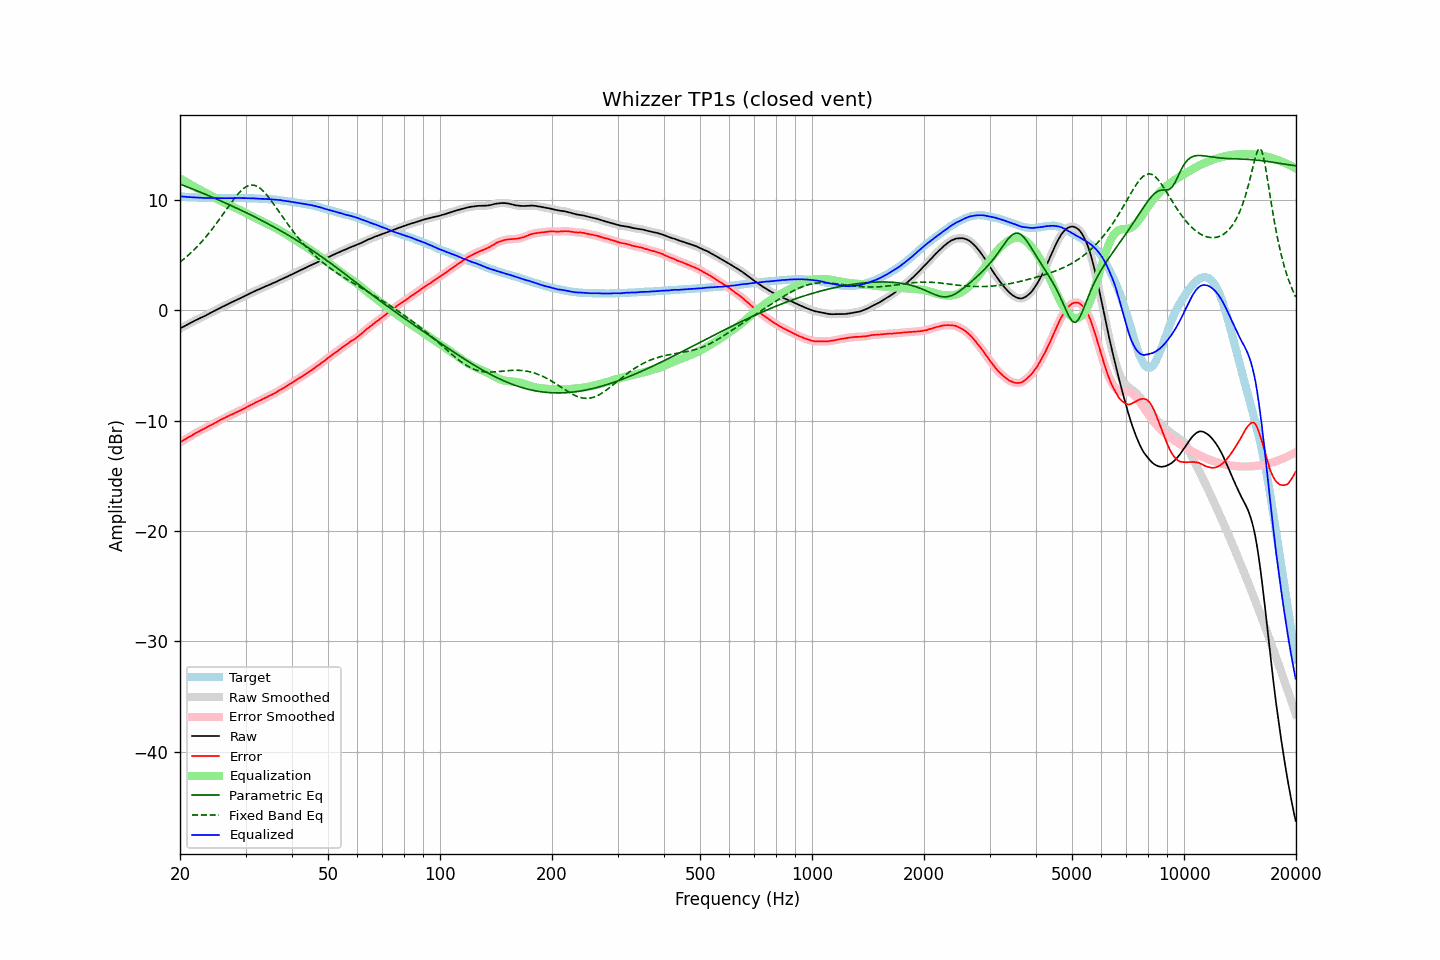

Values plotted in this chart, from the file beside it:
frequency, raw, error, smoothed, error_smoothed, equalization, parametric_eq, fixed_band_eq, equalized_raw, equalized_smoothed, target
20.00, -1.64, -11.97, -1.64, -11.97, 11.97, 11.44, 4.37, 10.33, 10.33, 10.33
20.20, -1.56, -11.88, -1.57, -11.88, 11.88, 11.39, 4.49, 10.32, 10.32, 10.32
20.40, -1.49, -11.80, -1.49, -11.80, 11.79, 11.33, 4.60, 10.30, 10.31, 10.31
20.61, -1.41, -11.71, -1.41, -11.71, 11.71, 11.27, 4.73, 10.29, 10.29, 10.30
20.81, -1.33, -11.61, -1.34, -11.62, 11.62, 11.22, 4.85, 10.29, 10.28, 10.28
21.02, -1.26, -11.53, -1.26, -11.53, 11.53, 11.16, 4.98, 10.27, 10.27, 10.27
21.23, -1.18, -11.44, -1.18, -11.45, 11.45, 11.10, 5.11, 10.27, 10.26, 10.26
21.44, -1.11, -11.38, -1.11, -11.37, 11.36, 11.04, 5.25, 10.25, 10.25, 10.27
21.66, -1.03, -11.28, -1.03, -11.29, 11.28, 10.99, 5.38, 10.25, 10.25, 10.25
21.87, -0.96, -11.21, -0.96, -11.20, 11.20, 10.93, 5.53, 10.24, 10.24, 10.25
22.09, -0.88, -11.11, -0.88, -11.11, 11.12, 10.87, 5.67, 10.24, 10.23, 10.23
22.31, -0.81, -11.03, -0.81, -11.03, 11.04, 10.81, 5.83, 10.23, 10.23, 10.22
22.54, -0.74, -10.95, -0.74, -10.95, 10.96, 10.75, 5.98, 10.22, 10.22, 10.21
22.76, -0.67, -10.88, -0.67, -10.88, 10.88, 10.69, 6.14, 10.21, 10.21, 10.21
22.99, -0.60, -10.80, -0.61, -10.81, 10.80, 10.63, 6.30, 10.20, 10.20, 10.20
23.22, -0.54, -10.73, -0.54, -10.73, 10.73, 10.57, 6.47, 10.18, 10.19, 10.19
23.45, -0.46, -10.66, -0.46, -10.65, 10.65, 10.51, 6.64, 10.19, 10.19, 10.20
23.69, -0.38, -10.57, -0.39, -10.58, 10.58, 10.45, 6.82, 10.19, 10.19, 10.19
23.92, -0.31, -10.49, -0.31, -10.50, 10.50, 10.38, 7.00, 10.19, 10.19, 10.18
24.16, -0.24, -10.43, -0.24, -10.42, 10.42, 10.32, 7.18, 10.18, 10.18, 10.19
24.40, -0.16, -10.35, -0.16, -10.35, 10.34, 10.26, 7.37, 10.18, 10.18, 10.19
24.65, -0.08, -10.26, -0.08, -10.26, 10.26, 10.20, 7.56, 10.18, 10.18, 10.18
24.89, -0.00, -10.18, -0.01, -10.18, 10.18, 10.13, 7.75, 10.18, 10.18, 10.18
25.14, 0.07, -10.10, 0.07, -10.10, 10.11, 10.07, 7.95, 10.17, 10.17, 10.17
25.39, 0.14, -10.03, 0.14, -10.02, 10.03, 10.01, 8.15, 10.17, 10.17, 10.17
25.65, 0.22, -9.95, 0.22, -9.95, 9.95, 9.94, 8.35, 10.17, 10.17, 10.17
25.91, 0.30, -9.87, 0.29, -9.88, 9.88, 9.88, 8.56, 10.17, 10.17, 10.17
26.16, 0.37, -9.81, 0.36, -9.81, 9.81, 9.81, 8.77, 10.17, 10.17, 10.18
26.43, 0.43, -9.74, 0.44, -9.74, 9.73, 9.75, 8.97, 10.16, 10.17, 10.17
26.69, 0.51, -9.66, 0.50, -9.67, 9.66, 9.68, 9.18, 10.17, 10.17, 10.17
26.96, 0.58, -9.59, 0.58, -9.59, 9.59, 9.62, 9.39, 10.17, 10.17, 10.17
27.23, 0.65, -9.52, 0.65, -9.52, 9.52, 9.55, 9.59, 10.17, 10.17, 10.17
27.50, 0.72, -9.45, 0.71, -9.46, 9.46, 9.48, 9.79, 10.17, 10.17, 10.17
27.77, 0.78, -9.40, 0.78, -9.39, 9.39, 9.42, 9.99, 10.17, 10.17, 10.18
28.05, 0.86, -9.31, 0.86, -9.32, 9.32, 9.35, 10.18, 10.18, 10.18, 10.17
28.33, 0.93, -9.25, 0.93, -9.25, 9.25, 9.28, 10.36, 10.18, 10.18, 10.18
28.62, 1.00, -9.18, 1.00, -9.18, 9.18, 9.21, 10.54, 10.18, 10.18, 10.18
28.90, 1.07, -9.12, 1.07, -9.12, 9.12, 9.14, 10.70, 10.18, 10.18, 10.19
29.19, 1.14, -9.05, 1.14, -9.05, 9.04, 9.07, 10.85, 10.18, 10.18, 10.19
29.48, 1.21, -8.97, 1.21, -8.98, 8.97, 9.00, 10.98, 10.18, 10.18, 10.18
29.78, 1.28, -8.90, 1.28, -8.90, 8.90, 8.93, 11.10, 10.17, 10.17, 10.18
30.08, 1.35, -8.83, 1.35, -8.82, 8.82, 8.86, 11.19, 10.17, 10.17, 10.18
30.38, 1.43, -8.73, 1.42, -8.74, 8.74, 8.79, 11.27, 10.17, 10.17, 10.16
30.68, 1.50, -8.66, 1.50, -8.66, 8.67, 8.72, 11.32, 10.17, 10.16, 10.16
30.99, 1.57, -8.59, 1.57, -8.59, 8.59, 8.65, 11.35, 10.16, 10.16, 10.16
31.30, 1.64, -8.52, 1.64, -8.52, 8.52, 8.58, 11.35, 10.15, 10.15, 10.16
31.61, 1.71, -8.44, 1.71, -8.44, 8.44, 8.50, 11.34, 10.15, 10.15, 10.15
31.93, 1.78, -8.35, 1.77, -8.36, 8.37, 8.43, 11.30, 10.14, 10.14, 10.13
32.24, 1.84, -8.30, 1.84, -8.29, 8.30, 8.36, 11.24, 10.13, 10.13, 10.14
32.57, 1.90, -8.22, 1.90, -8.22, 8.22, 8.28, 11.15, 10.12, 10.12, 10.12
32.89, 1.96, -8.16, 1.96, -8.16, 8.15, 8.21, 11.05, 10.11, 10.11, 10.12
33.22, 2.03, -8.08, 2.03, -8.08, 8.08, 8.13, 10.92, 10.11, 10.11, 10.11
33.55, 2.10, -8.01, 2.09, -8.01, 8.01, 8.06, 10.78, 10.11, 10.10, 10.11
33.89, 2.16, -7.94, 2.16, -7.94, 7.94, 7.98, 10.62, 10.10, 10.10, 10.10
34.23, 2.22, -7.86, 2.22, -7.86, 7.87, 7.90, 10.46, 10.09, 10.09, 10.08
34.57, 2.28, -7.80, 2.28, -7.80, 7.80, 7.82, 10.27, 10.08, 10.08, 10.08
34.92, 2.35, -7.71, 2.34, -7.72, 7.73, 7.75, 10.09, 10.07, 10.07, 10.06
35.27, 2.41, -7.67, 2.41, -7.65, 7.65, 7.67, 9.89, 10.06, 10.06, 10.08
35.62, 2.48, -7.57, 2.47, -7.58, 7.58, 7.59, 9.69, 10.05, 10.05, 10.05
35.97, 2.54, -7.51, 2.54, -7.51, 7.50, 7.51, 9.48, 10.04, 10.04, 10.05
... 635 more rows
